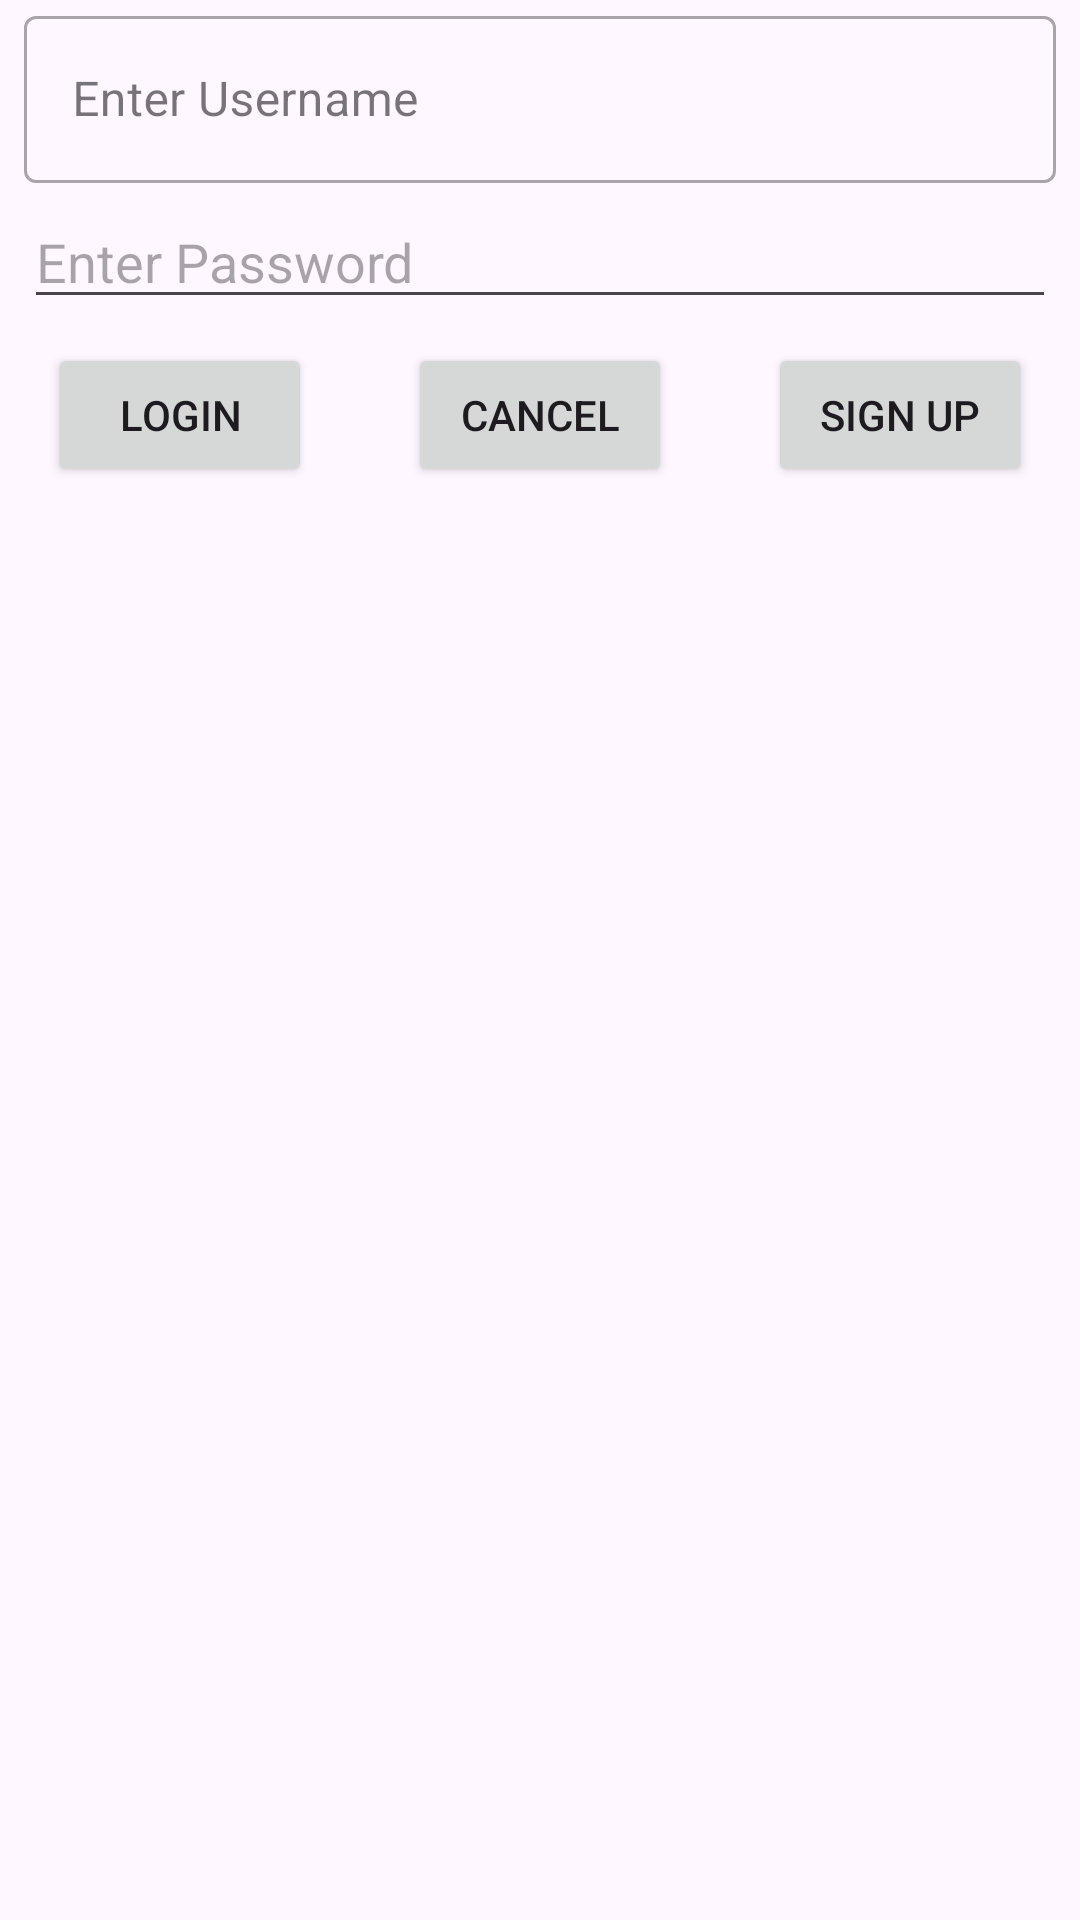

Produce the Android XML layout that renders to this screen, including the resource entries it uses.
<!-- AndroidManifest.xml: application theme Theme.ReminderManagementSystem -->
<!-- res/layout/fragment_login.xml -->
<?xml version="1.0" encoding="utf-8"?>
<layout xmlns:android="http://schemas.android.com/apk/res/android"
    xmlns:app="http://schemas.android.com/apk/res-auto"
    xmlns:tools="http://schemas.android.com/tools">

    <data>
        <variable
            name="fragmentLogIn"
            type="soham.acxiom.consulting.reminder.application.fragments.sign_up_login_logout_confirm.Login" />
    </data>

    <androidx.constraintlayout.widget.ConstraintLayout
        android:id="@+id/frameLayout2"
        android:layout_width="match_parent"
        android:layout_height="match_parent"
        tools:context=".fragments.sign_up_login_logout_confirm.Login">


        <com.google.android.material.textfield.TextInputLayout
            android:id="@+id/create_username_input_layout"
            style="@style/Widget.MaterialComponents.TextInputLayout.OutlinedBox"
            android:layout_width="0dp"
            android:layout_height="wrap_content"
            android:layout_marginStart="8dp"
            android:layout_marginEnd="8dp"
            android:hint="@string/enter_username_hint"
            app:layout_constraintEnd_toEndOf="parent"
            app:layout_constraintStart_toStartOf="parent"
            app:layout_constraintTop_toBottomOf="@+id/error_text_view">

            <EditText

                android:id="@+id/username_input"
                android:layout_width="match_parent"
                android:layout_height="match_parent"
                android:inputType="text" />

        </com.google.android.material.textfield.TextInputLayout>

        <EditText

            android:id="@+id/password_input"
            android:layout_width="0dp"
            android:layout_height="wrap_content"
            android:layout_marginStart="8dp"
            android:layout_marginTop="4dp"
            android:layout_marginEnd="8dp"
            android:hint="@string/enter_password_hint"
            android:inputType="textPassword"
            app:layout_constraintEnd_toEndOf="parent"
            app:layout_constraintStart_toStartOf="parent"
            app:layout_constraintTop_toBottomOf="@+id/create_username_input_layout" />

        <Button
            android:id="@+id/button"
            android:layout_width="wrap_content"
            android:layout_height="wrap_content"
            android:layout_marginStart="16dp"
            android:layout_marginTop="8dp"
            android:text="@string/login"
            android:onClick="@{()->fragmentLogIn.login()}"
            app:cornerRadius="10dp"
            app:layout_constraintStart_toStartOf="parent"
            app:layout_constraintTop_toBottomOf="@+id/password_input" />

        <Button
            android:id="@+id/button2"
            android:layout_width="wrap_content"
            android:layout_height="wrap_content"
            android:layout_marginTop="8dp"
            android:text="@string/cancel"
            android:onClick="@{()->fragmentLogIn.goToLogOut()}"
            app:cornerRadius="10dp"
            app:layout_constraintEnd_toStartOf="@+id/button3"
            app:layout_constraintStart_toEndOf="@+id/button"
            app:layout_constraintTop_toBottomOf="@+id/password_input" />

        <Button
            android:id="@+id/button3"
            android:layout_width="wrap_content"
            android:layout_height="wrap_content"
            android:layout_marginTop="8dp"
            android:layout_marginEnd="16dp"
            android:text="@string/sign_up"
            android:onClick="@{()->fragmentLogIn.goToSignUp()}"
            app:cornerRadius="10dp"
            app:layout_constraintEnd_toEndOf="parent"
            app:layout_constraintTop_toBottomOf="@+id/password_input" />

        <TextView
            android:id="@+id/error_text_view"
            android:layout_width="wrap_content"
            android:layout_height="wrap_content"
            android:layout_marginStart="16dp"
            android:layout_marginTop="16dp"
            android:layout_marginEnd="16dp"
            android:textColor="@color/error_text_color"
            android:visibility="gone"
            app:layout_constraintEnd_toEndOf="parent"
            app:layout_constraintStart_toStartOf="parent"
            app:layout_constraintTop_toTopOf="parent"
            tools:text="Error Text"
            tools:visibility="visible" />


    </androidx.constraintlayout.widget.ConstraintLayout>
</layout>
<!-- resources referenced by this layout -->
<resources>
  <color name="error_text_color">#FF0000</color>
  <string name="cancel">Cancel</string>
  <string name="enter_password_hint">Enter Password</string>
  <string name="enter_username_hint">Enter Username</string>
  <string name="login">Login</string>
  <string name="sign_up">Sign Up</string>
  <style name="Theme.ReminderManagementSystem" parent="Base.Theme.ReminderManagementSystem" />
  <style name="Base.Theme.ReminderManagementSystem" parent="Theme.Material3.DayNight.NoActionBar">
  
           <item name="colorPrimary">@color/my_light_primary</item>
      </style>
  <color name="my_light_primary">#7474FF</color>
</resources>
